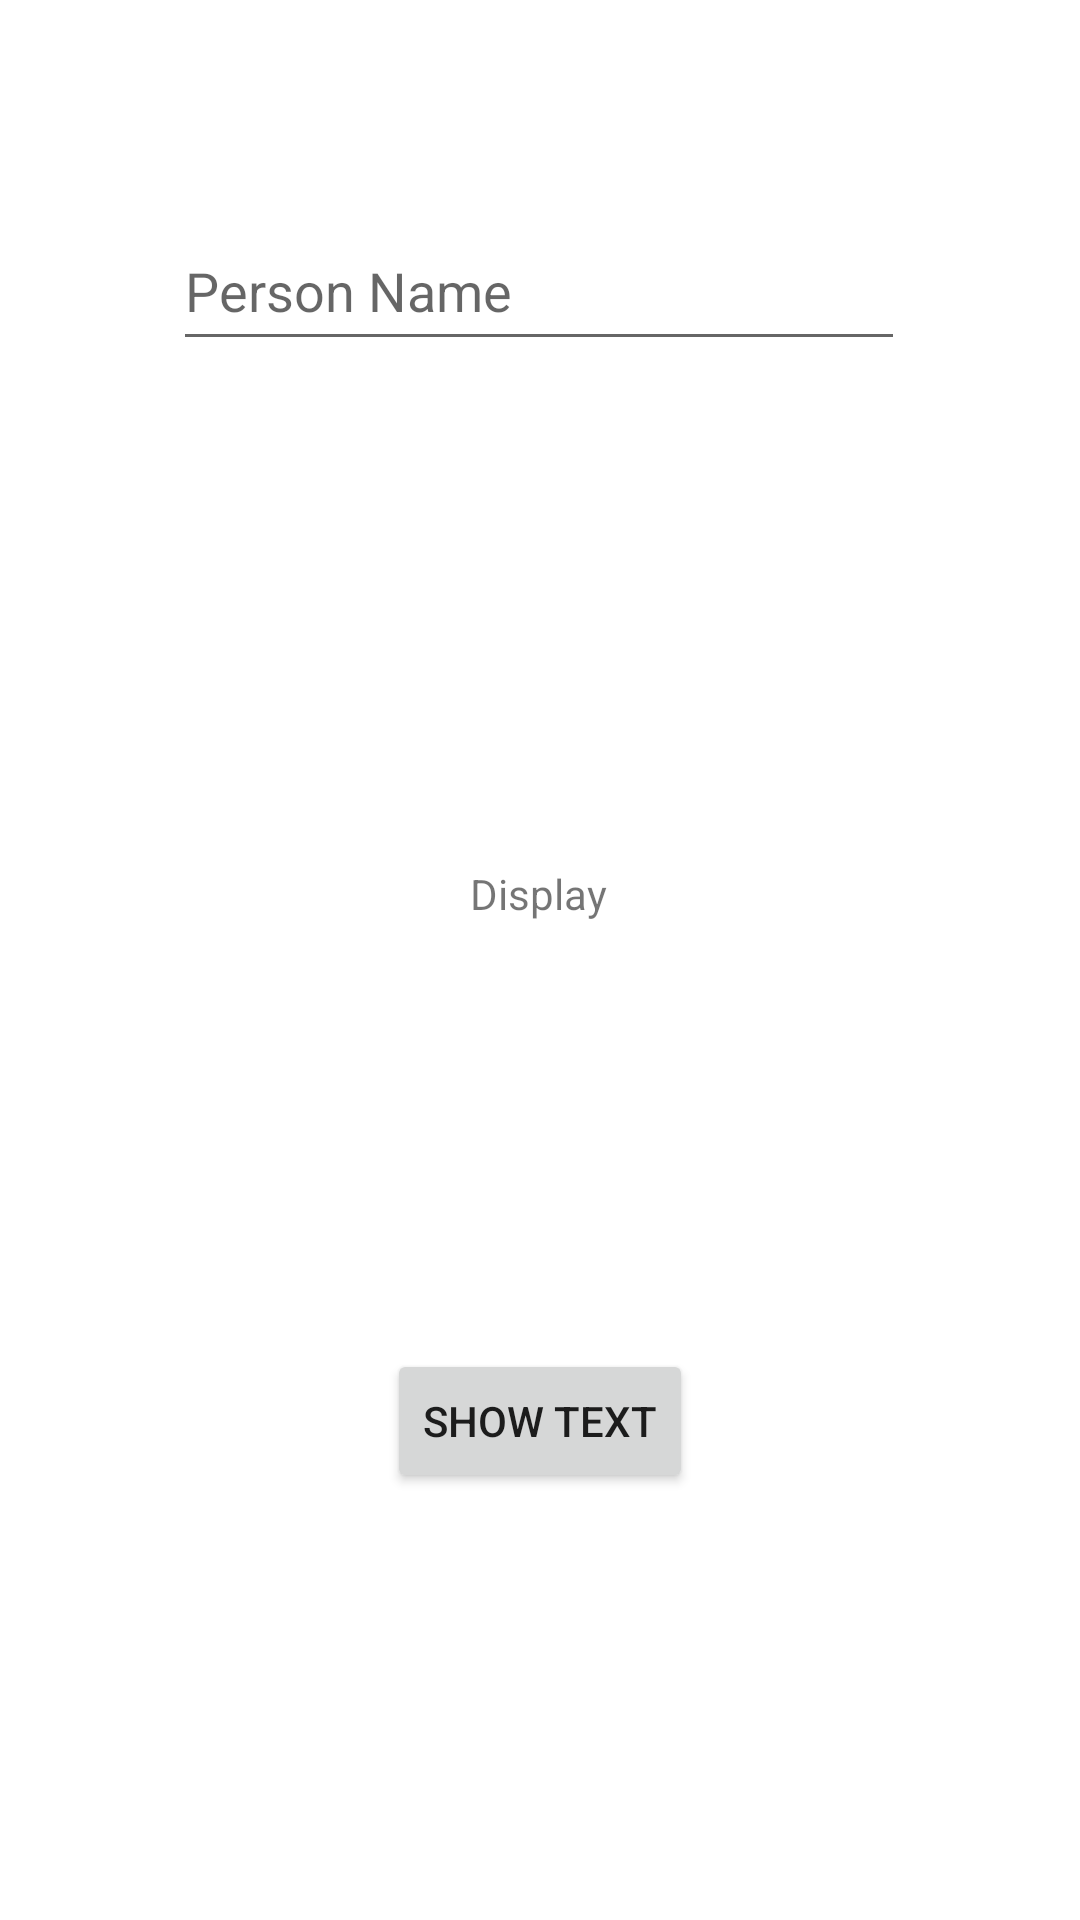

Reconstruct the res/layout file that produces this screen, plus the resources it refers to.
<!-- AndroidManifest.xml: application theme Theme.Mobile_application_development_labsheet2 -->
<!-- res/layout/activity_.xml -->
<?xml version="1.0" encoding="utf-8"?>
<androidx.constraintlayout.widget.ConstraintLayout xmlns:android="http://schemas.android.com/apk/res/android"
    xmlns:app="http://schemas.android.com/apk/res-auto"
    xmlns:tools="http://schemas.android.com/tools"
    android:layout_width="match_parent"
    android:layout_height="match_parent"
    tools:context=".example2.Activity">

    <Button
        android:id="@+id/button"
        android:layout_width="wrap_content"
        android:layout_height="wrap_content"
        android:text="Show Text"
        app:layout_constraintBottom_toBottomOf="parent"
        app:layout_constraintEnd_toEndOf="parent"
        app:layout_constraintStart_toStartOf="parent"
        app:layout_constraintTop_toBottomOf="@+id/textView" />

    <EditText
        android:id="@+id/personName"
        android:layout_width="244dp"
        android:layout_height="50dp"
        android:ems="10"
        android:inputType="textPersonName"
        app:layout_constraintBottom_toBottomOf="parent"
        app:layout_constraintEnd_toEndOf="parent"
        app:layout_constraintHorizontal_bias="0.497"
        app:layout_constraintStart_toStartOf="parent"
        app:layout_constraintTop_toTopOf="parent"
        app:layout_constraintVertical_bias="0.119"
        android:hint="Person Name"
        />

    <TextView
        android:id="@+id/textView"
        android:layout_width="wrap_content"
        android:layout_height="wrap_content"
        android:layout_marginTop="168dp"
        android:text="Display"
        app:layout_constraintEnd_toEndOf="parent"
        app:layout_constraintHorizontal_bias="0.498"
        app:layout_constraintStart_toStartOf="parent"
        app:layout_constraintTop_toBottomOf="@+id/personName" />

</androidx.constraintlayout.widget.ConstraintLayout>
<!-- resources referenced by this layout -->
<resources>
  <style name="Theme.Mobile_application_development_labsheet2" parent="Theme.MaterialComponents.DayNight.DarkActionBar">
          
          <item name="colorPrimary">@color/purple_500</item>
          <item name="colorPrimaryVariant">@color/purple_700</item>
          <item name="colorOnPrimary">@color/white</item>
          
          <item name="colorSecondary">@color/teal_200</item>
          <item name="colorSecondaryVariant">@color/teal_700</item>
          <item name="colorOnSecondary">@color/black</item>
          
          <item name="android:statusBarColor">?attr/colorPrimaryVariant</item>
          
      </style>
  <!-- not gathered from this repository: default colours our renderer supplied (Android Studio template values) -->
  <color name="purple_500">#FF6200EE</color>
  <color name="purple_700">#FF3700B3</color>
  <color name="teal_200">#FF03DAC5</color>
  <color name="teal_700">#FF018786</color>
  <color name="black">#FF000000</color>
  <color name="white">#FFFFFFFF</color>
</resources>
